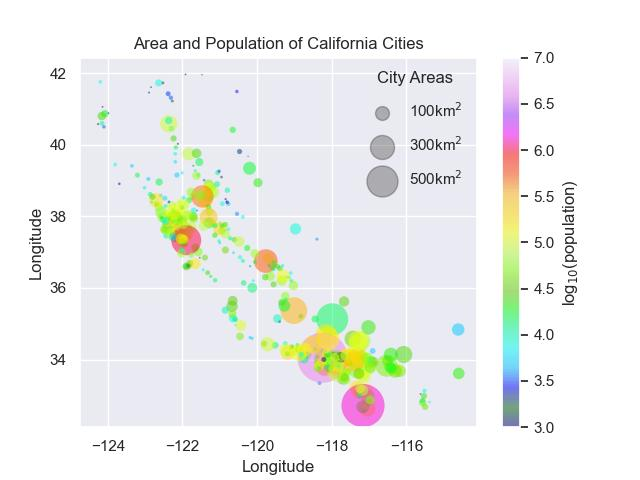

The table this chart was drawn from, first rows:
, city, latd, longd, elevation_m, elevation_ft, population_total, area_total_sq_mi, area_land_sq_mi, area_water_sq_mi, area_total_km2, area_land_km2, area_water_km2, area_water_percent
0, Adelanto, 34.58, -117.4, 875.0, 2871, 31765, 56.03, 56.01, 0.018, 145.1, 145.1, 0.046, 0.03
1, AgouraHills, 34.15, -118.8, 281.0, 922.0, 20330, 7.822, 7.793, 0.029, 20.26, 20.18, 0.076, 0.37
2, Alameda, 37.76, -122.3, , 33.0, 75467, 22.96, 10.61, 12.35, 59.47, 27.48, 31.98, 53.79
3, Albany, 37.89, -122.3, , 43.0, 18969, 5.465, 1.788, 3.677, 14.15, 4.632, 9.524, 67.28
4, Alhambra, 34.08, -118.1, 150.0, 492.0, 83089, 7.632, 7.631, 0.001, 19.77, 19.76, 0.003, 0.01
5, AlisoViejo, 33.58, -117.7, 127.0, 417.0, 47823, 7.472, 7.472, 0.0, 19.35, 19.35, 0.0, 0.0
6, Alturas, 41.49, -120.5, 1332, 4370, 2827, 2.449, 2.435, 0.014, 6.342, 6.306, 0.036, 0.57
7, AmadorCity, 38.42, -120.8, 280.0, 919.0, 185, 0.314, 0.314, 0.0, 0.813, 0.813, 0.0, 0.0
8, AmericanCanyon, 38.17, -122.3, 14.0, 46.0, 19454, 4.845, 4.837, 0.008, 12.55, 12.53, 0.021, 0.17
9, Anaheim, 33.84, -117.9, 48.0, 157.0, 336000, 50.81, 49.84, 0.976, 131.6, 129.1, 2.527, 1.92
10, Anderson, 40.45, -122.3, 132.0, 430.0, 9932, 6.62, 6.372, 0.248, 17.14, 16.5, 0.642, 3.74
11, AngelsCamp, 38.07, -120.5, 420.0, 1378, 3836, 3.637, 3.628, 0.009, 9.421, 9.397, 0.024, 0.25
12, Antioch, 38.01, -121.8, 13.0, 43.0, 107100, 29.08, 28.35, 0.734, 75.32, 73.42, 1.902, 2.52
13, AppleValley, 34.52, -117.2, 898.0, 2946, 69135, 73.52, 73.19, 0.33, 190.4, 189.6, 0.856, 0.45
14, Arcadia, 34.13, -118, 147.0, 482.0, 56364, 11.13, 10.93, 0.208, 28.84, 28.3, 0.54, 1.87
15, Arcata, 40.87, -124.1, , 23.0, 17231, 10.99, 9.097, 1.897, 28.47, 23.56, 4.912, 17.25
16, ArroyoGrande, 35.12, -120.6, 36.0, 118.0, 17716, 5.835, 5.835, 0.0, 15.11, 15.11, 0.0, 0.0
17, Artesia, 33.87, -118.1, 16.0, 52.0, 16522, 1.621, 1.621, 0.0, 4.197, 4.197, 0.0, 0.0
18, Arvin, 35.21, -118.8, 137.0, 449.0, 19304, 4.819, 4.819, 0.0, 12.48, 12.48, 0.0, 0.0
19, Atascadero, 35.48, -120.7, 268.0, 879.0, 28310, 26.13, 25.64, 0.489, 67.67, 66.41, 1.265, 1.87
20, Atherton, 37.46, -122.2, 18.0, 59.0, 6914, 5.049, 5.017, 0.032, 13.08, 12.99, 0.082, 0.63
21, Atwater, 37.35, -120.6, 46.0, 151.0, 28168, 6.096, 6.087, 0.009, 15.79, 15.77, 0.022, 0.14
22, Auburn, 38.9, -121.1, 374.0, 1227, 13330, 7.166, 7.138, 0.028, 18.56, 18.49, 0.071, 0.38
23, Avalon, 33.34, -118.3, 9.0, 30.0, 3728, 2.937, 2.935, 0.002, 7.607, 7.602, 0.005, 0.07
24, Avenal, 36, -120.1, 246.0, 807.0, 13239, 19.42, 19.42, 0.0, 50.3, 50.3, 0.0, 0.0
25, Azusa, 34.13, -117.9, 186.0, 610.0, 46361, 9.669, 9.656, 0.013, 25.04, 25.01, 0.032, 0.13
26, Bakersfield, 35.37, -119, , 404.0, 347483, 143.6, 142.2, 1.445, 371.9, 368.2, 3.742, 1.01
27, BaldwinPark, 34.08, -118, 114.0, 374.0, 75390, 6.786, 6.631, 0.155, 17.57, 17.17, 0.4, 2.28
28, Banning, 33.93, -116.9, 716.0, 2349, 29603, 23.1, 23.1, 0.0, 59.83, 59.83, 0.0, 0.0
29, Barstow, 34.9, -117, 664.0, 2178, 22639, 41.39, 41.38, 0.009, 107.2, 107.2, 0.023, 0.02
30, Beaumont, 33.92, -117, 796.0, 2612, 36877, 30.93, 30.91, 0.014, 80.1, 80.06, 0.036, 0.04
31, Bell, 33.98, -118.2, 43.0, 141.0, 35477, 2.62, 2.501, 0.119, 6.783, 6.476, 0.307, 4.53
32, Bellflower, 33.89, -118.1, 22.0, 71.0, 76616, 6.17, 6.117, 0.053, 15.98, 15.84, 0.138, 0.86
33, BellGardens, 33.97, -118.2, 37.0, 121.0, 42072, 2.463, 2.459, 0.004, 6.379, 6.368, 0.012, 0.18
34, Belmont, 37.52, -122.3, 13.0, 43.0, 25835, 4.63, 4.621, 0.009, 11.99, 11.97, 0.022, 0.19
35, Belvedere, 37.87, -122.5, 11.0, 36.0, 2068, 2.406, 0.519, 1.887, 6.234, 1.345, 4.889, 78.42
36, Benicia, 38.06, -122.2, 8.0, 26.0, 26997, 15.72, 12.93, 2.791, 40.71, 33.49, 7.229, 17.75
37, Berkeley, 37.87, -122.3, 200.0, 660.0, 112580, 17.7, 10.47, 7.226, 45.83, 27.12, 18.72, 40.83
38, BeverlyHills, 34.07, -118.4, 79.0, 259.0, 34290, 5.71, 5.708, 0.002, 14.79, 14.78, 0.006, 0.04
39, BigBearLake, 34.24, -116.9, 2058, 6752, 5019, 6.534, 6.346, 0.188, 16.92, 16.43, 0.488, 2.88
40, Biggs, 39.41, -121.7, 30.0, 98.0, 1707, 0.636, 0.636, 0.0, 1.646, 1.646, 0.0, 0.0
41, Bishop, 37.36, -118.4, , 4150, 3879, 1.911, 1.864, 0.047, 4.949, 4.827, 0.122, 2.5
42, BlueLake, 40.88, -124, 40.0, 131.0, 1253, 0.622, 0.592, 0.03, 1.61, 1.533, 0.077, 4.8
43, Blythe, 33.61, -114.6, 83.0, 272.0, 20817, 26.97, 26.19, 0.783, 69.86, 67.83, 2.027, 2.9
44, Bradbury, 34.15, -118, 206.0, 676.0, 1048, 1.958, 1.957, 0.001, 5.073, 5.07, 0.003, 0.06
45, Brawley, 32.98, -115.5, -34.0, -112.0, 24953, 7.682, 7.682, 0.0, 19.89, 19.89, 0.0, 0.0
46, Brea, 33.92, -117.9, 110.0, 361.0, 39282, 12.11, 12.08, 0.031, 31.36, 31.28, 0.08, 0.26
47, Brentwood, 37.93, -121.7, , 79.0, 51481, 14.8, 14.79, 0.019, 38.34, 38.3, 0.049, 0.13
48, Brisbane, 37.68, -122.4, 33.0, 108.0, 4282, 20.08, 3.096, 16.98, 52, 8.017, 43.98, 84.58
49, Buellton, 34.61, -120.2, 109.0, 358.0, 4828, 1.583, 1.582, 0.001, 4.099, 4.098, 0.002, 0.04
50, BuenaPark, 33.86, -118, 23.0, 75.0, 80530, 10.55, 10.52, 0.029, 27.33, 27.26, 0.075, 0.28
51, Burbank, 34.18, -118.3, 185.0, 607.0, 103340, 17.38, 17.34, 0.038, 45.01, 44.91, 0.098, 0.22
52, Burlingame, 37.58, -122.4, 12.0, 39.0, 28806, 6.057, 4.406, 1.651, 15.69, 11.41, 4.275, 27.25
53, Calabasas, 34.14, -118.7, 243.0, 5.0, 23058, 13.3, 13.25, 0.051, 34.4, 34.27, 0.131, 0.38
54, Calexico, 32.68, -115.5, , 3.0, 38572, 8.391, 8.391, 0.0, 21.73, 21.73, 0.0, 0.0
55, CaliforniaCity, 35.13, -118, 733.0, 2405, 14120, 203.6, 203.5, 0.108, 527.4, 527.1, 0.279, 0.05
56, Calimesa, 33.99, -117, 729.0, 2392, 7879, 14.85, 14.85, 0.0, 38.45, 38.45, 0.0, 0.0
57, Calipatria, 33.13, -115.5, , -180.0, 7705, 3.716, 3.716, 0.0, 9.624, 9.624, 0.0, 0.0
58, Calistoga, 38.58, -122.6, 106.0, 348.0, 5155, 2.613, 2.595, 0.018, 6.769, 6.722, 0.047, 0.7
59, Camarillo, 34.23, -119, 54.0, 177.0, 65201, 19.54, 19.53, 0.015, 50.62, 50.58, 0.04, 0.08
... 422 more rows
